Run: headless pygame with SDL's dummy video driver; simulated clock (each Clock.tick advances the game by its frame time, no real sleeping); random seed 0; keys injected as events and as key.get_pressed() state; no mouse input.
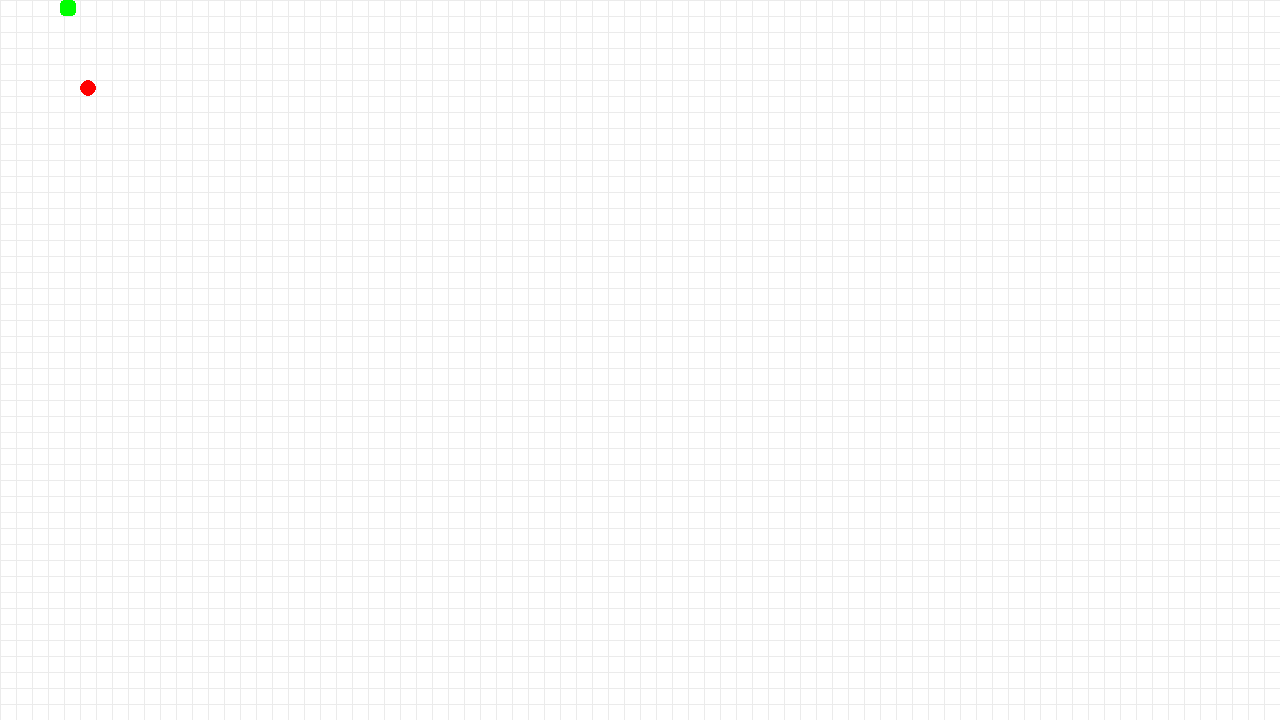
Frame 1 of 4 · flips 1–60 · no input
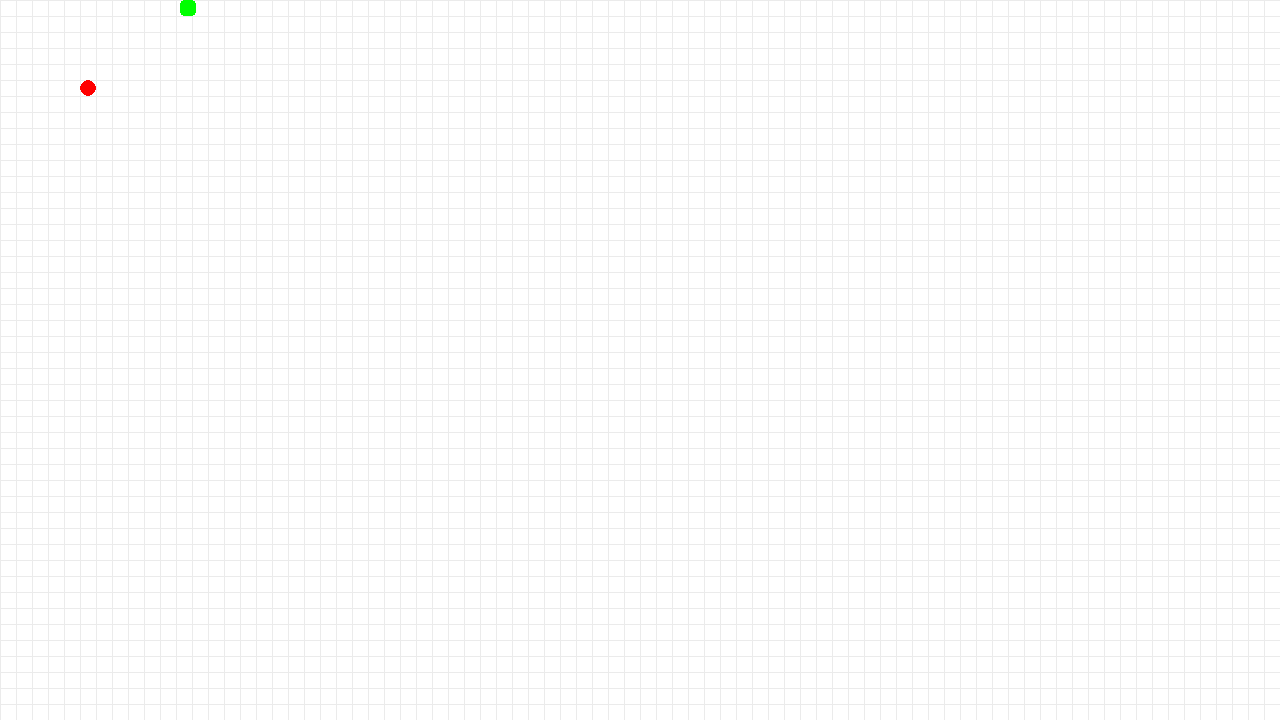
Frame 2 of 4 · flips 61–180 · tapped SPACE, RETURN · held RIGHT (→), D
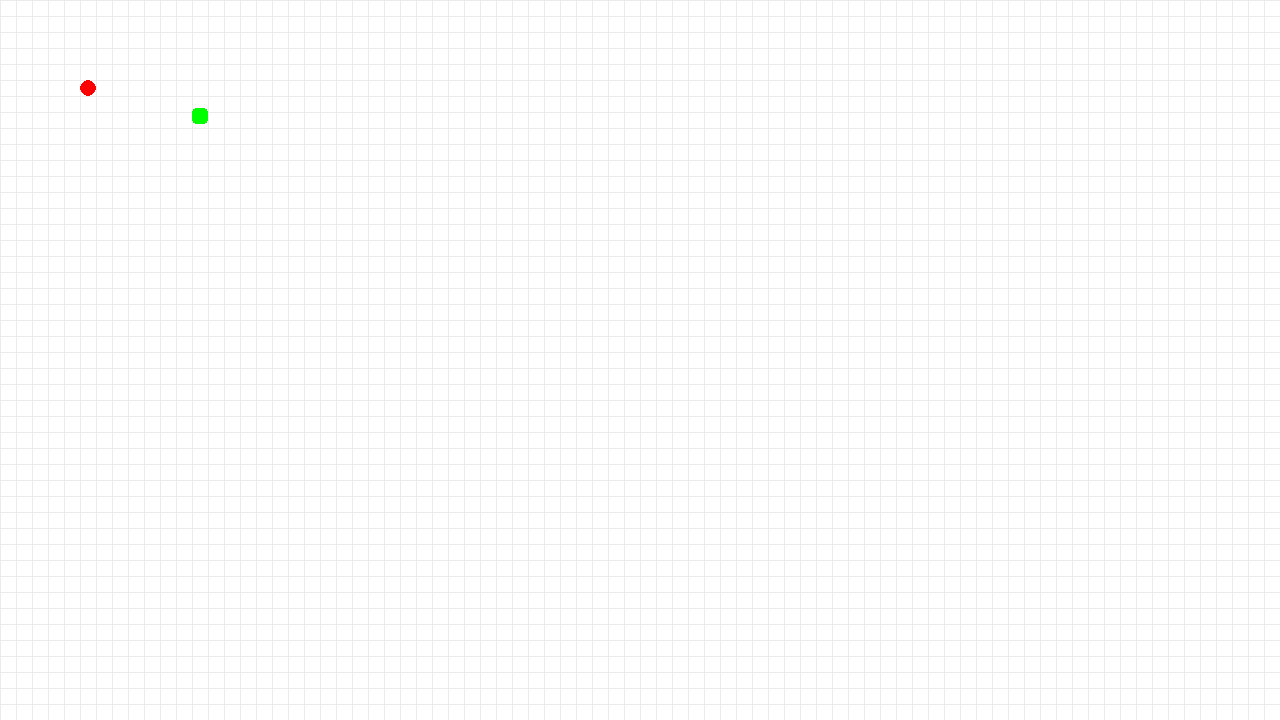
Frame 3 of 4 · flips 181–300 · held DOWN (↓), S
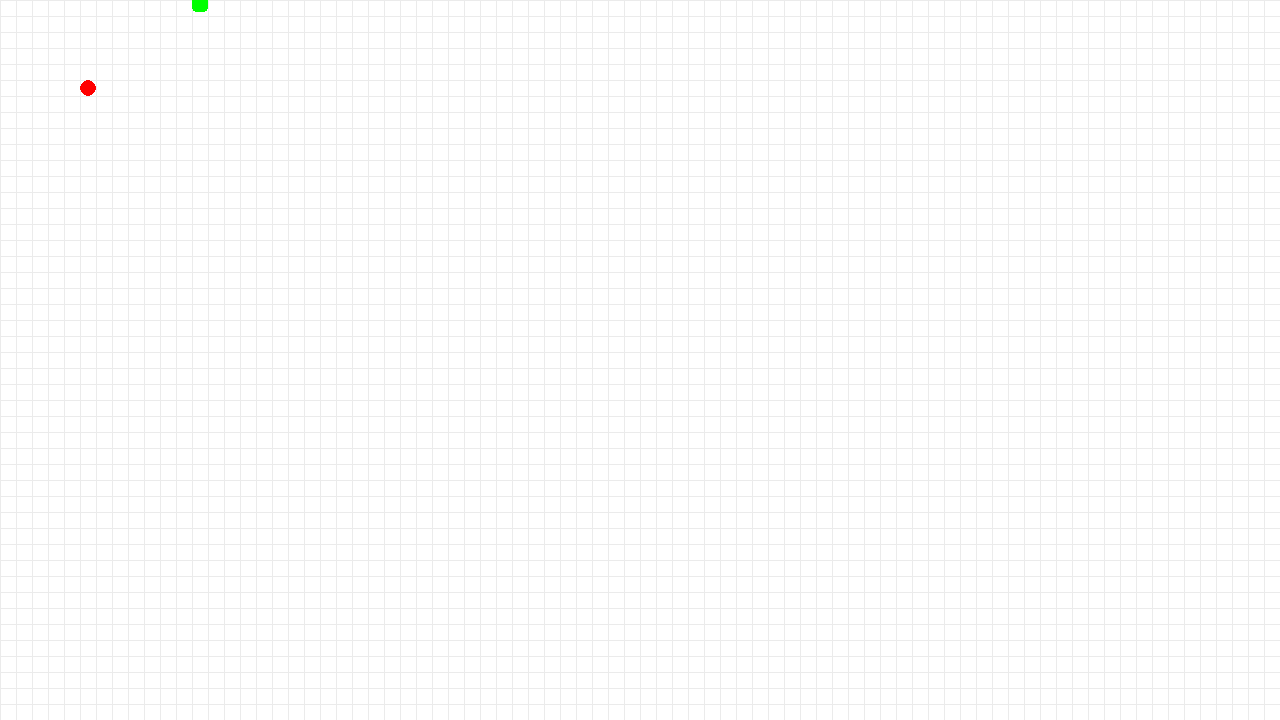
Frame 4 of 4 · flips 301–420 · held LEFT (←), A, UP (↑), W

The pygame program that drew these frames:

import os
import sys
import pygame
from random import randint


os.chdir(os.path.dirname(os.path.abspath(__file__)))

WIDTH = 1280
HEIGHT = WIDTH // 16 * 9
SIZE = WIDTH // 16 // 5

SCREEN = pygame.display.set_mode((WIDTH, HEIGHT))
FPS = 120


class SnakePart:
    def __init__(self, x=0, y=0):
        self.color = (0, 255, 0)
        self.rect = pygame.Rect(x, y, SIZE, SIZE)

        self.speed = 1
        self.speed_x = self.speed
        self.speed_y = 0
        self.moving = False

    def update(self):
        if self.moving:
            self.rect.x += self.speed_x
            self.rect.y += self.speed_y

    def draw(self, screen):
        return pygame.draw.rect(screen, self.color, self.rect, border_radius=SIZE // 4)


class Snake:
    def __init__(self):
        self.body = [SnakePart()]
        self.speeds = [(self.body[-1].speed_x, self.body[-1].speed_y)]

        self.new_speed_x = self.body[-1].speed
        self.new_speed_y = 0

    def update(self):
        for part in self.body:
            part.update()

        if self.head.rect.x % SIZE == 0 and self.head.rect.y % SIZE == 0:
            self.speeds = self.speeds[1:] + [(self.new_speed_x, self.new_speed_y)]

            for i in range(len(self.body))[::-1]:
                self.body[i].speed_x, self.body[i].speed_y = self.speeds[i]

        if not self.body[0].moving and self.body[0].rect.collidelist(list(map(lambda x: x.rect, self.body[1:]))) == -1:
            self.body[0].moving = True
            self.body[0].speed_x, self.body[0].speed_y = self.speeds[0]

    def draw(self, screen):
        for part in self.body:
            part.draw(screen)

    @property
    def head(self):
        return self.body[-1]


class Apple:
    def __init__(self, x, y):
        self.x = x
        self.y = y
        self.color = (255, 0, 0)

    def draw(self, screen):
        return pygame.draw.rect(screen, self.color, (self.x, self.y, SIZE, SIZE), border_radius=SIZE // 2)


def main():
    clock = pygame.time.Clock()
    
    snake = Snake()
    snake.head.moving = True

    apple = Apple(80, 80)

    while True:
        clock.tick(FPS)

        for event in pygame.event.get():
            if event.type == pygame.QUIT:
                pygame.quit()
                sys.exit()
            elif event.type == pygame.KEYDOWN:
                if event.key == pygame.K_ESCAPE:
                    pygame.quit()
                    sys.exit()
                elif event.key == pygame.K_w:
                    snake.new_speed_y = -snake.head.speed
                    snake.new_speed_x = 0
                elif event.key == pygame.K_s:
                    snake.new_speed_y = snake.head.speed
                    snake.new_speed_x = 0
                elif event.key == pygame.K_a:
                    snake.new_speed_x = -snake.head.speed
                    snake.new_speed_y = 0
                elif event.key == pygame.K_d:
                    snake.new_speed_x = snake.head.speed
                    snake.new_speed_y = 0

        SCREEN.fill((255, 255, 255))

        for i in range(0, WIDTH, SIZE):
            pygame.draw.line(SCREEN, (235, 235, 235), (i, 0), (i, HEIGHT))
        for i in range(0, HEIGHT, SIZE):
            pygame.draw.line(SCREEN, (235, 235, 235), (0, i), (WIDTH, i))

        apple.draw(SCREEN)

        snake.update()

        if snake.head.rect.x == apple.x and snake.head.rect.y == apple.y:
            new_part = SnakePart(snake.head.rect.x // SIZE * SIZE, snake.head.rect.y // SIZE * SIZE)
            snake.body.insert(0, new_part)
            snake.speeds.insert(0, (snake.head.speed_x, snake.head.speed_y))
            while True:
                apple.x = SIZE * randint(0, WIDTH // SIZE - 1)
                apple.y = SIZE * randint(0, HEIGHT // SIZE - 1)
                for part in snake.body:
                    if apple.x == part.rect.x and apple.y == part.rect.y:
                        break
                else:
                    break

        snake.draw(SCREEN)

        pygame.display.flip()


if __name__ == "__main__":
    pygame.init()
    pygame.display.set_caption("Змейка")
    main()
